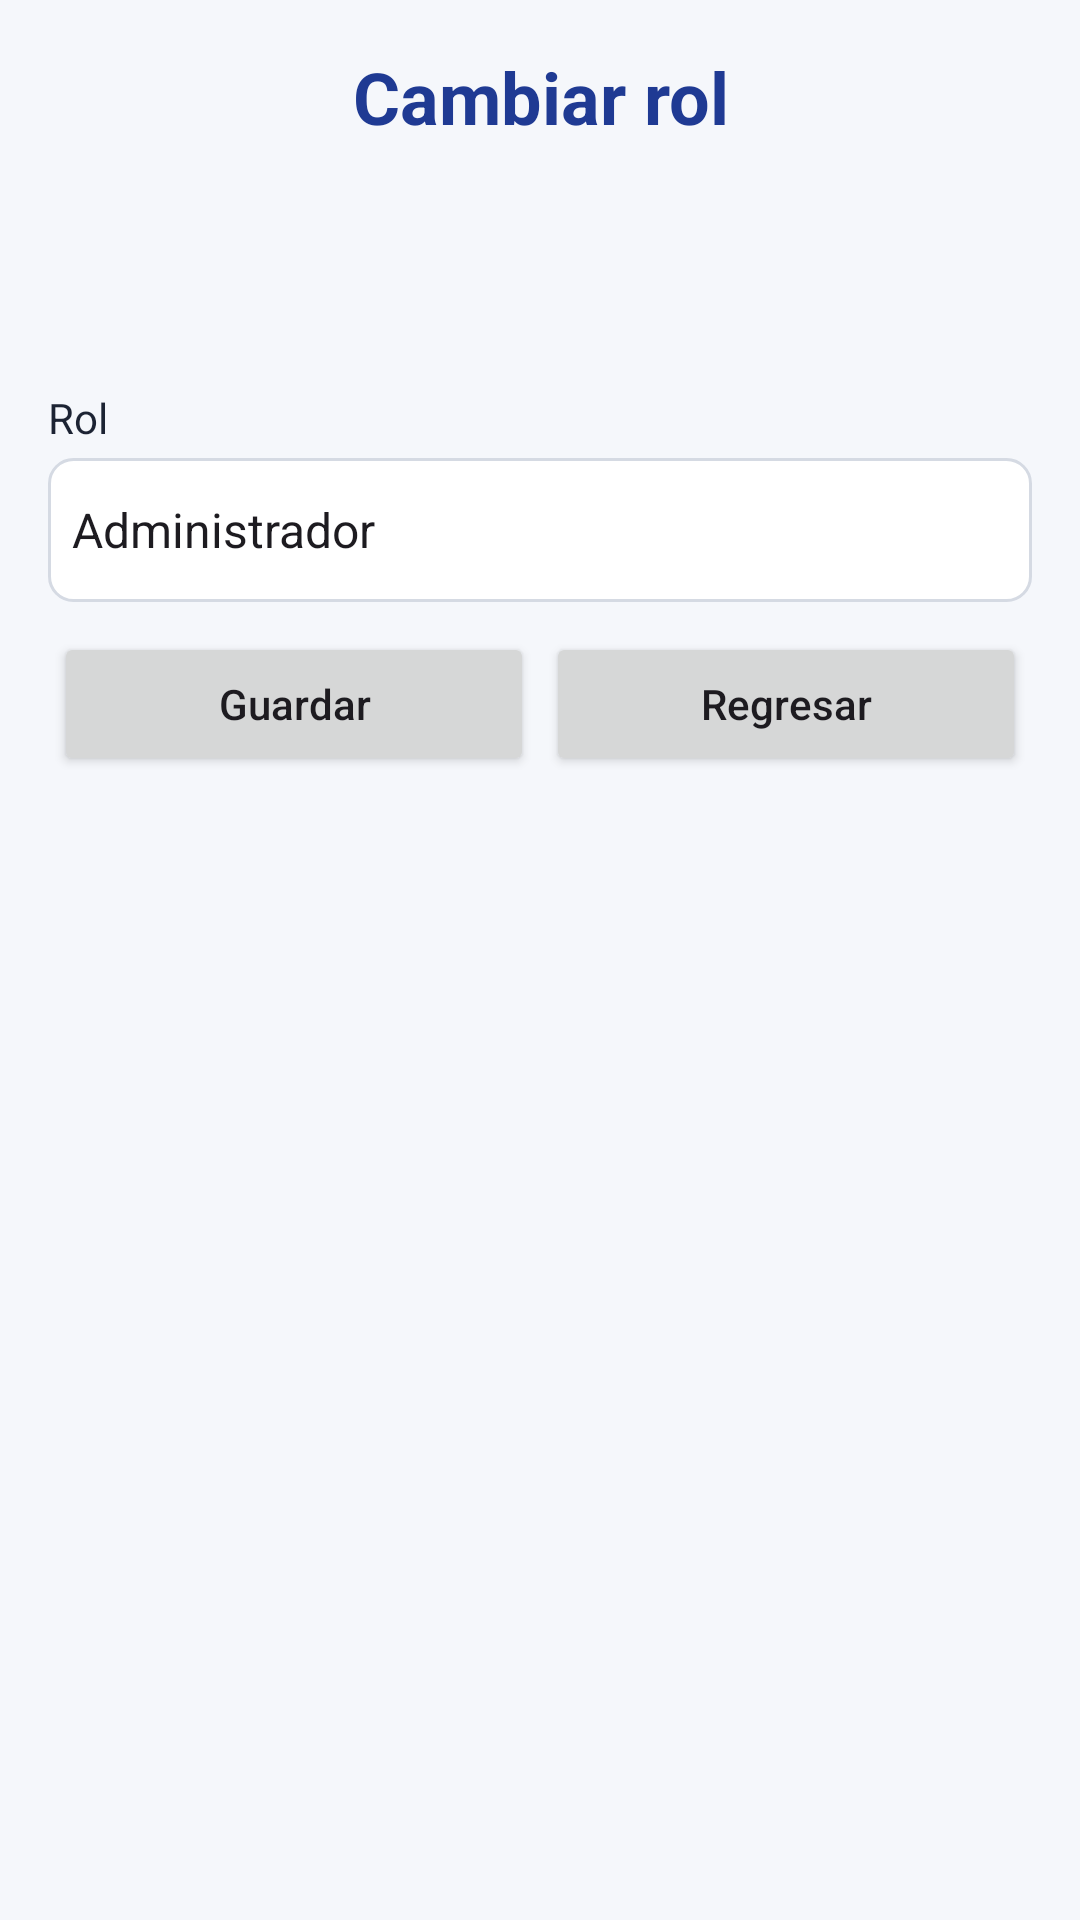

This screen was rendered from an Android layout file. Write that file and the resources it references.
<!-- AndroidManifest.xml: application theme Theme.Institucion -->
<!-- res/layout/activity_editar_rol.xml -->
<?xml version="1.0" encoding="utf-8"?>
<ScrollView xmlns:android="http://schemas.android.com/apk/res/android"
    xmlns:app="http://schemas.android.com/apk/res-auto"
    xmlns:tools="http://schemas.android.com/tools"
    android:id="@+id/main"
    android:layout_width="match_parent"
    android:layout_height="match_parent"
    android:fillViewport="true"
    android:background="@color/fondo"
    tools:context=".editar_rol">

    <LinearLayout
        android:layout_width="match_parent"
        android:layout_height="wrap_content"
        android:orientation="vertical"
        android:padding="@dimen/margen">

        <TextView
            android:layout_width="match_parent"
            android:layout_height="wrap_content"
            android:gravity="center"
            android:text="@string/titulo_editar_rol"
            android:textColor="@color/colorPrimary"
            android:textSize="@dimen/titulo"
            android:textStyle="bold"
            android:layout_marginBottom="12dp" />

        <TextView
            android:id="@+id/tvNombre"
            android:layout_width="match_parent"
            android:layout_height="wrap_content"
            android:gravity="start"
            android:textColor="@color/texto"
            android:textSize="@dimen/subtitulo"
            android:textStyle="bold"
            android:layout_marginBottom="8dp" />

        <TextView
            android:id="@+id/tvRolActual"
            android:layout_width="match_parent"
            android:layout_height="wrap_content"
            android:gravity="start"
            android:textColor="@color/texto_suave"
            android:textSize="@dimen/subtitulo"
            android:layout_marginBottom="8dp" />

        <TextView
            android:layout_width="match_parent"
            android:layout_height="wrap_content"
            android:layout_marginTop="10dp"
            android:text="@string/rol"
            android:textColor="@color/texto" />
        <Spinner
            android:id="@+id/spRol"
            android:layout_width="match_parent"
            android:layout_height="48dp"
            android:layout_marginTop="4dp"
            android:background="@drawable/bg_campo"
            android:entries="@array/roles" />

        <LinearLayout
            android:layout_width="match_parent"
            android:layout_height="wrap_content"
            android:orientation="horizontal"
            android:gravity="center"
            android:layout_marginTop="8dp">
            <Button
                android:id="@+id/bt1"
                android:layout_width="0dp"
                android:layout_height="wrap_content"
                android:layout_weight="1"
                android:layout_margin="2dp"
                android:text="@string/guardar"
                android:textAllCaps="false" />
            <Button
                android:id="@+id/bt3"
                android:layout_width="0dp"
                android:layout_height="wrap_content"
                android:layout_weight="1"
                android:layout_margin="2dp"
                android:text="@string/regresar"
                android:textAllCaps="false" />
        </LinearLayout>

    </LinearLayout>
</ScrollView>
<!-- resources referenced by this layout -->
<resources>
  <string-array name="roles">
          <item>Administrador</item>
          <item>Auxiliar</item>
          <item>Docente</item>
          <item>Alumno</item>
      </string-array>
  <color name="colorPrimary">#1F3A93</color>
  <color name="fondo">#F5F7FB</color>
  <color name="texto">#1C2333</color>
  <color name="texto_suave">#5B6475</color>
  <dimen name="margen">16dp</dimen>
  <dimen name="subtitulo">16sp</dimen>
  <dimen name="titulo">24sp</dimen>
  <!-- drawable bg_campo (drawable) -->
  <?xml version="1.0" encoding="utf-8"?>
  <shape xmlns:android="http://schemas.android.com/apk/res/android" android:shape="rectangle">
      <solid android:color="@color/white" />
      <stroke android:width="1dp" android:color="@color/borde" />
      <corners android:radius="8dp" />
  </shape>
  <string name="guardar">Guardar</string>
  <string name="regresar">Regresar</string>
  <string name="rol">Rol</string>
  <string name="titulo_editar_rol">Cambiar rol</string>
  <style name="Theme.Institucion" parent="Base.Theme.Institucion" />
  <color name="white">#FFFFFFFF</color>
  <color name="borde">#D5DAE3</color>
  <style name="Base.Theme.Institucion" parent="Theme.Material3.Light.NoActionBar">
          <item name="colorPrimary">@color/colorPrimary</item>
          <item name="colorPrimaryDark">@color/colorPrimaryDark</item>
          <item name="colorSecondary">@color/colorAccent</item>
          <item name="android:windowBackground">@color/fondo</item>
      </style>
  <color name="colorPrimaryDark">#14275F</color>
  <color name="colorAccent">#F2B705</color>
</resources>
